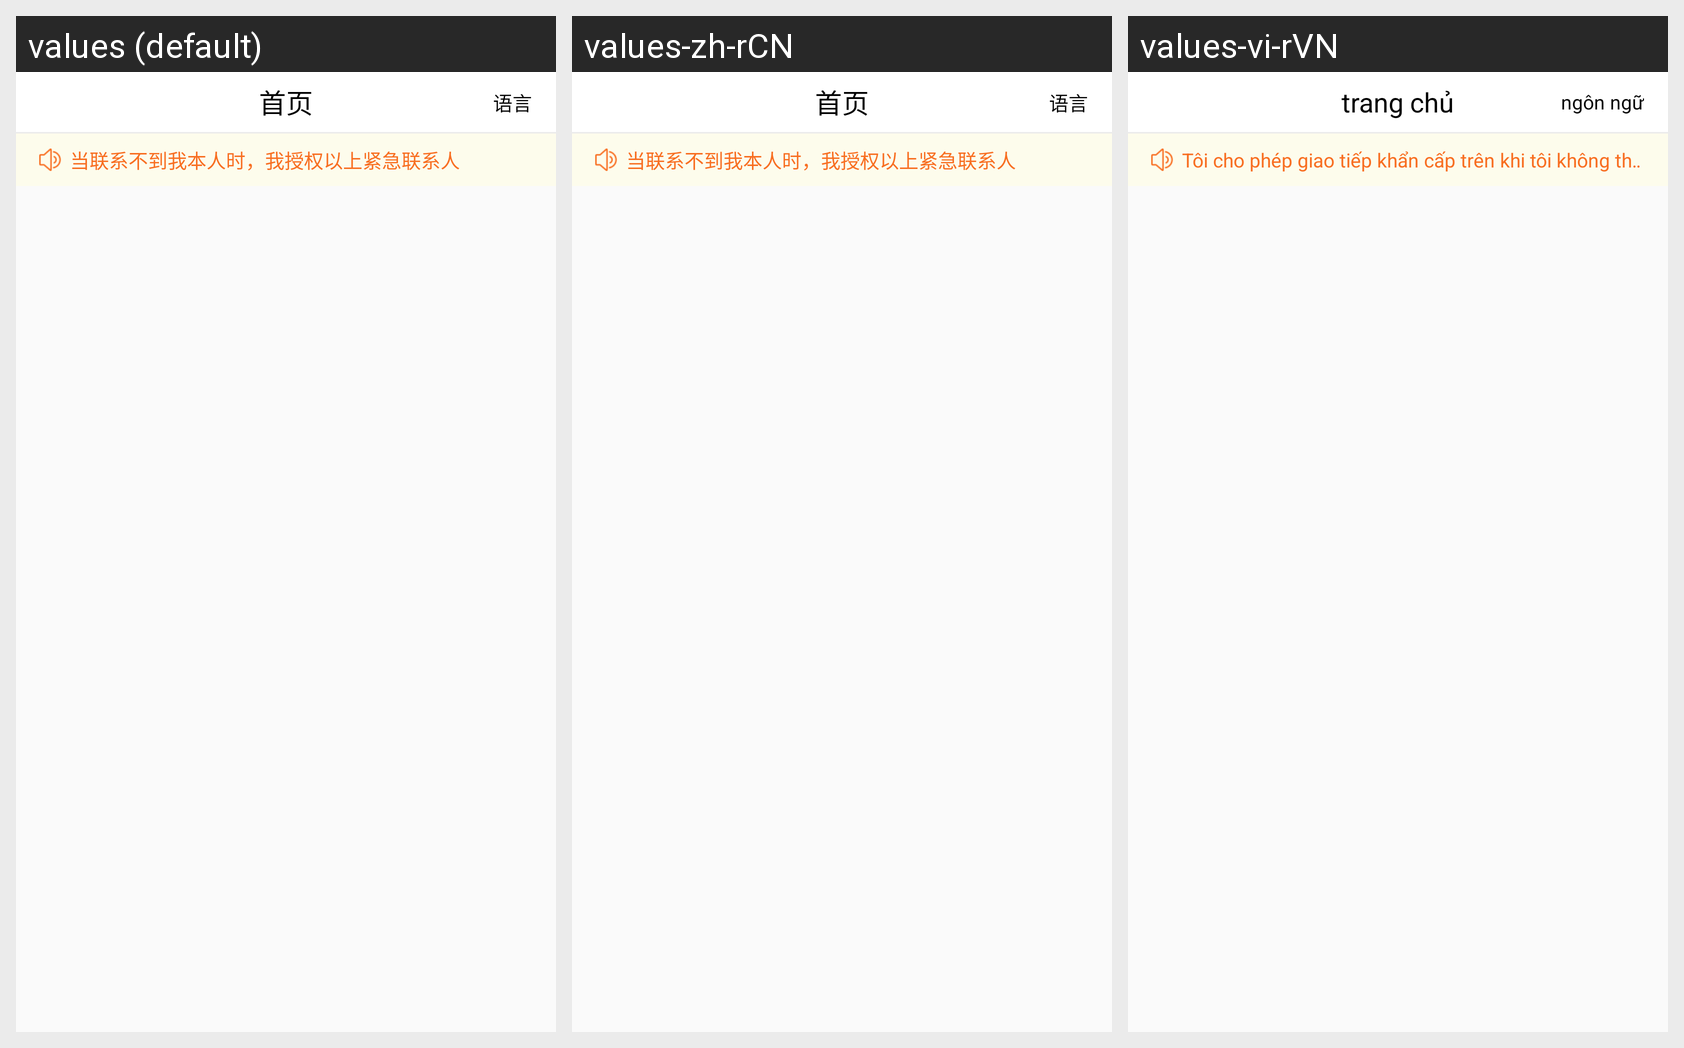

The Android screen above is rendered under several locales of the same app. Produce the string resources it draws, with the default and per-locale values.
Android screen res/layout/fra_home_all.xml rendered under 3 locales, left to right: values (default), values-zh-rCN, values-vi-rVN. Device: Nexus 5 (rendered at 1080×1920; each locale shown at half size, 540×960, under a caption strip naming it); theme AppTheme.
Strings drawn on this screen, with the default value and each locale's value (text and hints the layout hard-codes, and strings that could not be matched under every locale, appear in the picture but are not listed):

home
  values: 首页
  values-zh-rCN: 首页
  values-vi-rVN: trang chủ

yuyan
  values: 语言
  values-zh-rCN: 语言
  values-vi-rVN: ngôn ngữ

contact_hint
  values: 当联系不到我本人时，我授权以上紧急联系人
  values-zh-rCN: 当联系不到我本人时，我授权以上紧急联系人
  values-vi-rVN: Tôi cho phép giao tiếp khẩn cấp trên khi tôi không thể liên lạc được.
